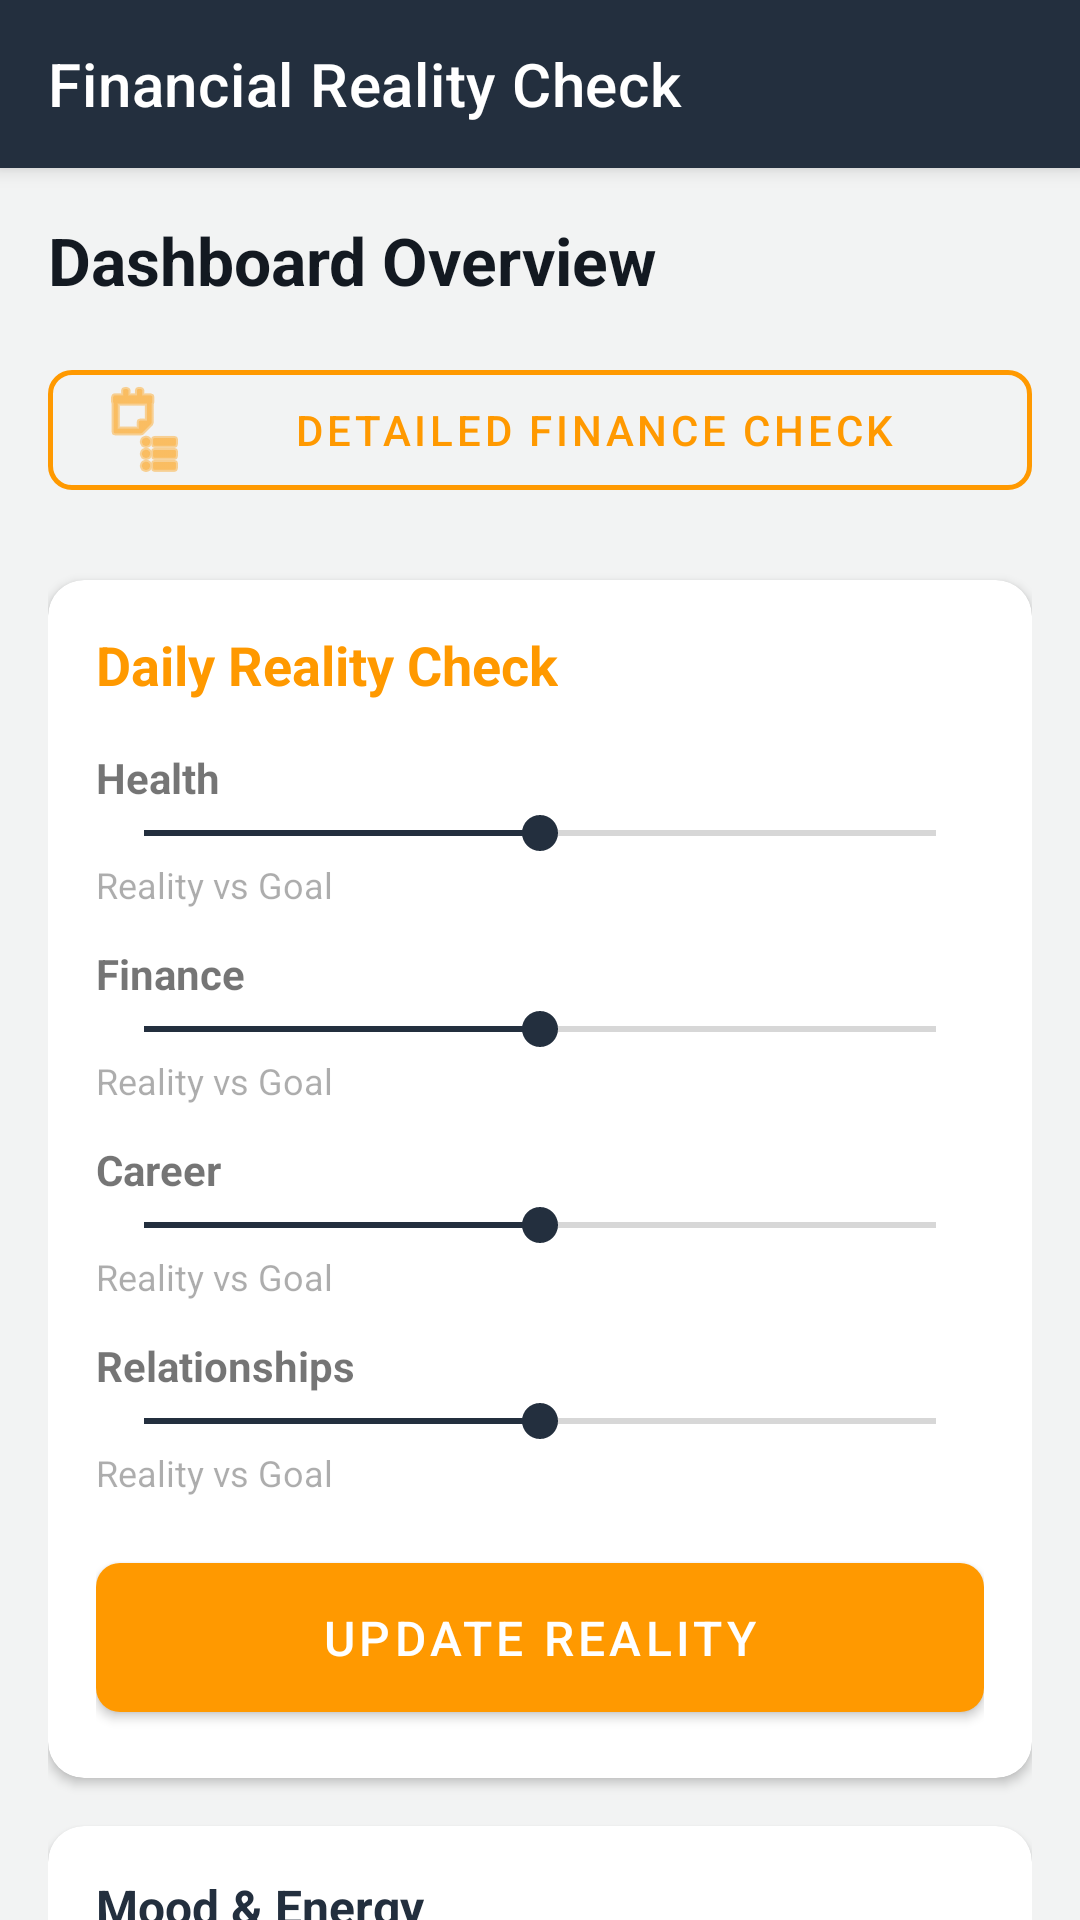

Write the Android layout XML for this screen, with the resource values it uses.
<!-- AndroidManifest.xml: application theme Theme.FinancialReality -->
<!-- res/layout/activity_main.xml -->
<?xml version="1.0" encoding="utf-8"?>
<androidx.coordinatorlayout.widget.CoordinatorLayout xmlns:android="http://schemas.android.com/apk/res/android"
    xmlns:app="http://schemas.android.com/apk/res-auto"
    xmlns:tools="http://schemas.android.com/tools"
    android:layout_width="match_parent"
    android:layout_height="match_parent"
    android:background="@color/amazon_background"
    tools:context=".activity.MainActivity">

    <com.google.android.material.appbar.AppBarLayout
        android:layout_width="match_parent"
        android:layout_height="wrap_content"
        android:background="@color/amazon_dark_blue">

        <androidx.appcompat.widget.Toolbar
            android:id="@+id/toolbar"
            android:layout_width="match_parent"
            android:layout_height="?attr/actionBarSize"
            app:title="@string/app_name"
            app:titleTextColor="@color/white" />

    </com.google.android.material.appbar.AppBarLayout>

    <androidx.core.widget.NestedScrollView
        android:layout_width="match_parent"
        android:layout_height="match_parent"
        app:layout_behavior="@string/appbar_scrolling_view_behavior">

        <LinearLayout
            android:id="@+id/main"
            android:layout_width="match_parent"
            android:layout_height="wrap_content"
            android:orientation="vertical"
            android:padding="16dp">

            <TextView
                android:layout_width="wrap_content"
                android:layout_height="wrap_content"
                android:layout_marginBottom="16dp"
                android:text="@string/dashboard_overview"
                android:textColor="@color/amazon_text_dark"
                android:textSize="22sp"
                android:textStyle="bold" />

            <com.google.android.material.button.MaterialButton
                android:id="@+id/btn_go_to_finance"
                style="@style/AmznOutlineButton"
                android:layout_width="match_parent"
                android:layout_height="wrap_content"
                android:layout_marginBottom="24dp"
                android:text="@string/detailed_finance_check"
                app:icon="@android:drawable/ic_menu_agenda" />

            <com.google.android.material.card.MaterialCardView
                android:layout_width="match_parent"
                android:layout_height="wrap_content"
                android:layout_marginBottom="16dp"
                app:cardCornerRadius="12dp"
                app:cardElevation="2dp">

                <LinearLayout
                    android:layout_width="match_parent"
                    android:layout_height="wrap_content"
                    android:orientation="vertical"
                    android:padding="16dp">

                    <TextView
                        android:layout_width="wrap_content"
                        android:layout_height="wrap_content"
                        android:layout_marginBottom="16dp"
                        android:text="@string/daily_reality_check"
                        android:textColor="@color/amazon_primary"
                        android:textSize="18sp"
                        android:textStyle="bold" />

                    
                    <TextView
                        android:layout_width="wrap_content"
                        android:layout_height="wrap_content"
                        android:text="@string/health"
                        android:textStyle="bold" />

                    <SeekBar
                        android:id="@+id/sb_health_reality"
                        android:layout_width="match_parent"
                        android:layout_height="wrap_content"
                        android:max="10"
                        android:progress="5" />

                    <TextView
                        android:layout_width="wrap_content"
                        android:layout_height="wrap_content"
                        android:layout_marginBottom="12dp"
                        android:alpha="0.6"
                        android:text="@string/reality_vs_goal"
                        android:textSize="12sp" />

                    
                    <TextView
                        android:layout_width="wrap_content"
                        android:layout_height="wrap_content"
                        android:text="@string/finance"
                        android:textStyle="bold" />

                    <SeekBar
                        android:id="@+id/sb_finance_reality"
                        android:layout_width="match_parent"
                        android:layout_height="wrap_content"
                        android:max="10"
                        android:progress="5" />

                    <TextView
                        android:layout_width="wrap_content"
                        android:layout_height="wrap_content"
                        android:layout_marginBottom="12dp"
                        android:alpha="0.6"
                        android:text="@string/reality_vs_goal"
                        android:textSize="12sp" />

                    
                    <TextView
                        android:layout_width="wrap_content"
                        android:layout_height="wrap_content"
                        android:text="@string/career"
                        android:textStyle="bold" />

                    <SeekBar
                        android:id="@+id/sb_career_reality"
                        android:layout_width="match_parent"
                        android:layout_height="wrap_content"
                        android:max="10"
                        android:progress="5" />

                    <TextView
                        android:layout_width="wrap_content"
                        android:layout_height="wrap_content"
                        android:layout_marginBottom="12dp"
                        android:alpha="0.6"
                        android:text="@string/reality_vs_goal"
                        android:textSize="12sp" />

                    
                    <TextView
                        android:layout_width="wrap_content"
                        android:layout_height="wrap_content"
                        android:text="@string/relationships"
                        android:textStyle="bold" />

                    <SeekBar
                        android:id="@+id/sb_relationships_reality"
                        android:layout_width="match_parent"
                        android:layout_height="wrap_content"
                        android:max="10"
                        android:progress="5" />

                    <TextView
                        android:layout_width="wrap_content"
                        android:layout_height="wrap_content"
                        android:layout_marginBottom="16dp"
                        android:alpha="0.6"
                        android:text="@string/reality_vs_goal"
                        android:textSize="12sp" />

                    <com.google.android.material.button.MaterialButton
                        android:id="@+id/btn_save"
                        style="@style/AmznButton"
                        android:layout_width="match_parent"
                        android:layout_height="wrap_content"
                        android:text="@string/update_reality" />

                </LinearLayout>
            </com.google.android.material.card.MaterialCardView>

            <com.google.android.material.card.MaterialCardView
                android:layout_width="match_parent"
                android:layout_height="wrap_content"
                app:cardCornerRadius="12dp"
                app:cardElevation="2dp">

                <LinearLayout
                    android:layout_width="match_parent"
                    android:layout_height="wrap_content"
                    android:orientation="vertical"
                    android:padding="16dp">

                    <TextView
                        android:layout_width="wrap_content"
                        android:layout_height="wrap_content"
                        android:layout_marginBottom="16dp"
                        android:text="@string/mood_energy"
                        android:textColor="@color/amazon_dark_blue"
                        android:textSize="16sp"
                        android:textStyle="bold" />

                    <TextView
                        android:layout_width="wrap_content"
                        android:layout_height="wrap_content"
                        android:text="@string/current_mood" />

                    <SeekBar
                        android:id="@+id/sb_mood"
                        android:layout_width="match_parent"
                        android:layout_height="wrap_content"
                        android:layout_marginBottom="12dp"
                        android:max="10"
                        android:progress="5" />

                    <TextView
                        android:layout_width="wrap_content"
                        android:layout_height="wrap_content"
                        android:text="@string/energy_level" />

                    <SeekBar
                        android:id="@+id/sb_energy"
                        android:layout_width="match_parent"
                        android:layout_height="wrap_content"
                        android:max="10"
                        android:progress="5" />

                </LinearLayout>
            </com.google.android.material.card.MaterialCardView>

        </LinearLayout>
    </androidx.core.widget.NestedScrollView>

</androidx.coordinatorlayout.widget.CoordinatorLayout>
<!-- resources referenced by this layout -->
<resources>
  <color name="amazon_background">#F2F3F3</color>
  <color name="amazon_dark_blue">#232F3E</color>
  <color name="amazon_primary">#FF9900</color>
  <color name="amazon_text_dark">#131921</color>
  <color name="white">#FFFFFF</color>
  <string name="app_name">Financial Reality Check</string>
  <string name="career">Career</string>
  <string name="current_mood">Current Mood</string>
  <string name="daily_reality_check">Daily Reality Check</string>
  <string name="dashboard_overview">Dashboard Overview</string>
  <string name="detailed_finance_check">Detailed Finance Check</string>
  <string name="energy_level">Energy Level</string>
  <string name="finance">Finance</string>
  <string name="health">Health</string>
  <string name="mood_energy">Mood \u0026 Energy</string>
  <string name="reality_vs_goal">Reality vs Goal</string>
  <string name="relationships">Relationships</string>
  <string name="update_reality">Update Reality</string>
  <style name="AmznButton" parent="Widget.MaterialComponents.Button">
          <item name="backgroundTint">@color/amazon_primary</item>
          <item name="cornerRadius">8dp</item>
          <item name="android:textColor">@color/white</item>
          <item name="android:textSize">16sp</item>
          <item name="android:fontFamily">sans-serif-medium</item>
          <item name="android:padding">14dp</item>
          <item name="android:elevation">2dp</item>
      </style>
  <style name="AmznOutlineButton" parent="Widget.MaterialComponents.Button.OutlinedButton">
          <item name="strokeColor">@color/amazon_primary</item>
          <item name="strokeWidth">1.5dp</item>
          <item name="android:textColor">@color/amazon_primary</item>
          <item name="cornerRadius">8dp</item>
      </style>
  <style name="Theme.FinancialReality" parent="Theme.MaterialComponents.DayNight.NoActionBar">
          <item name="colorPrimary">@color/amazon_primary</item>
          <item name="colorPrimaryVariant">@color/amazon_primary_dark</item>
          <item name="colorOnPrimary">@color/white</item>
          <item name="colorSecondary">@color/amazon_dark_blue</item>
          <item name="colorSecondaryVariant">@color/amazon_light_blue</item>
          <item name="colorOnSecondary">@color/white</item>
          <item name="android:windowBackground">@color/amazon_background</item>
          <item name="android:statusBarColor">@color/amazon_dark_blue</item>
      </style>
  <color name="amazon_primary_dark">#E68A00</color>
  <color name="amazon_light_blue">#37475A</color>
</resources>
